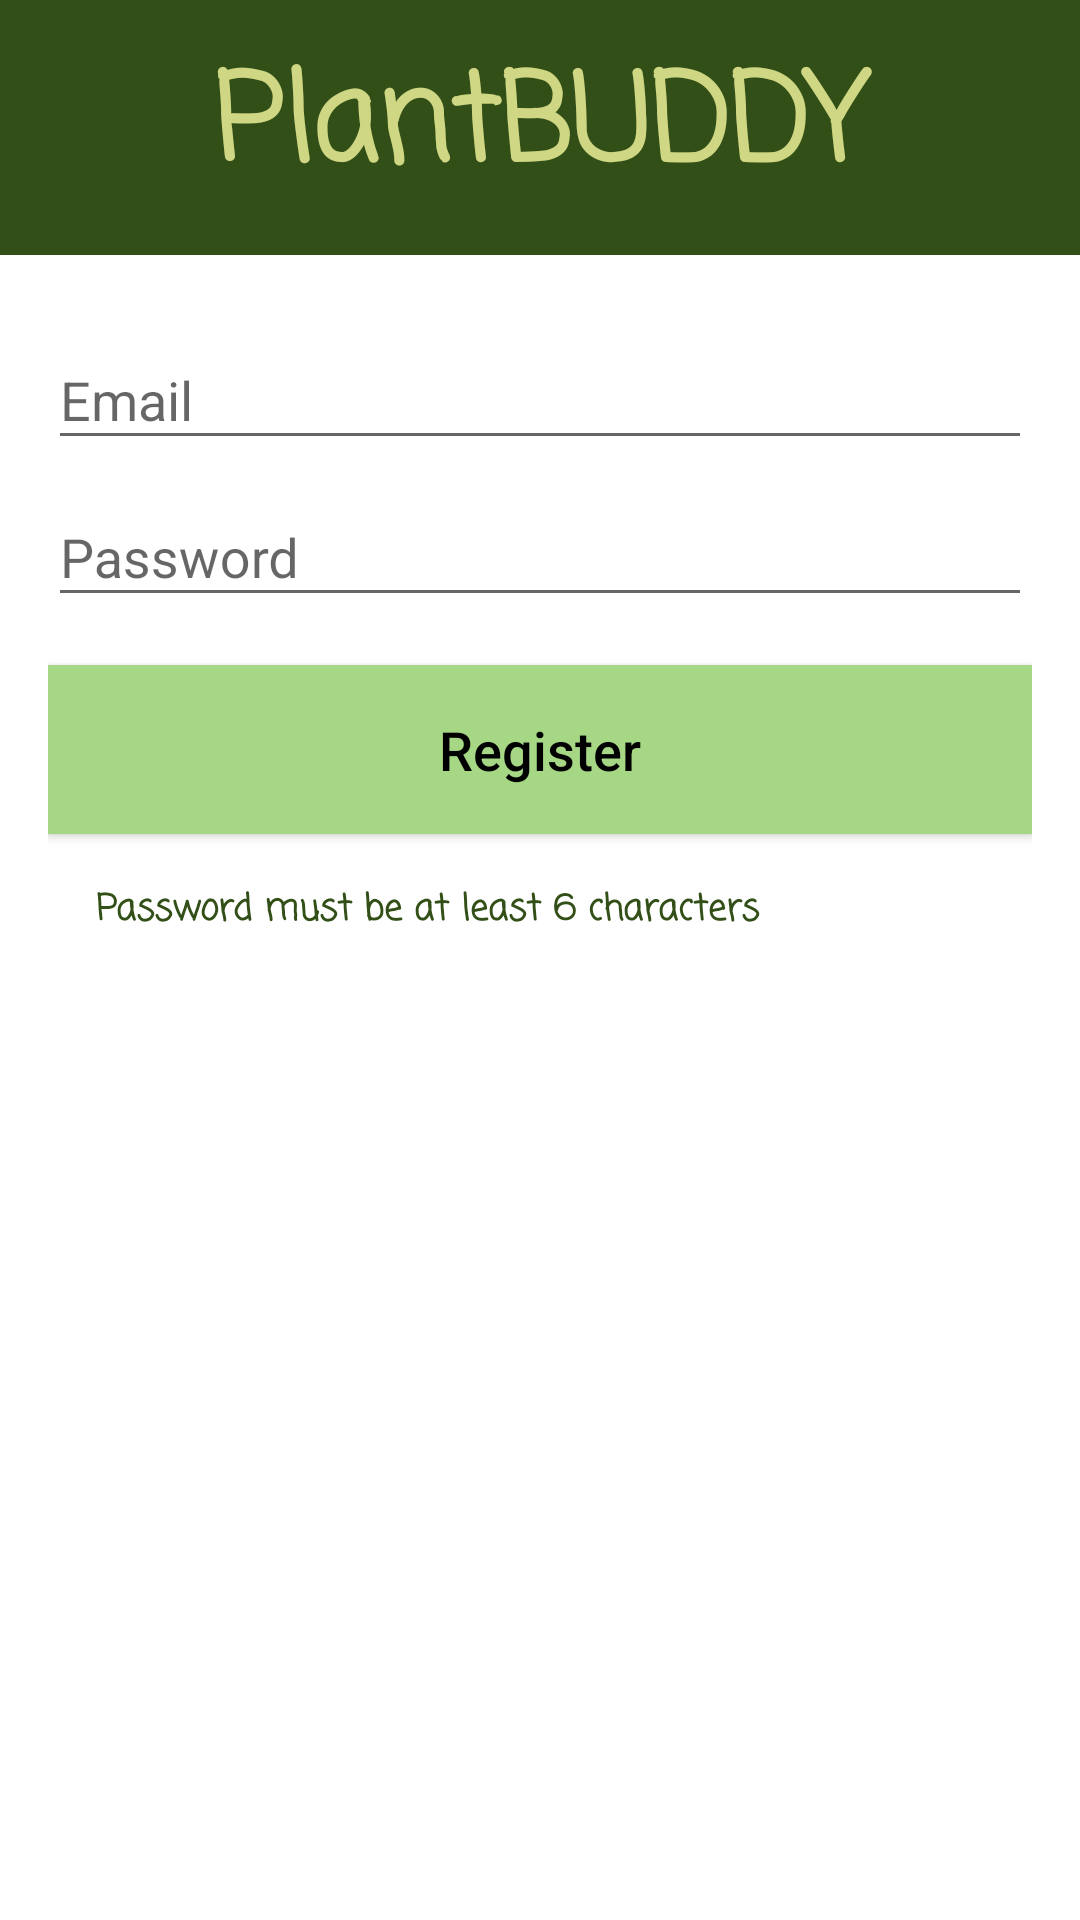

The Android layout XML behind this screen, and the referenced resources:
<!-- AndroidManifest.xml: application theme AppTheme.NoActionBar -->
<!-- res/layout/activity_signup.xml -->
<?xml version="1.0" encoding="utf-8"?>
<RelativeLayout
    xmlns:android="http://schemas.android.com/apk/res/android"
    xmlns:tools="http://schemas.android.com/tools"
    android:layout_width="match_parent"
    android:layout_height="match_parent"
    android:background="@android:color/white"
    tools:context=".SignupActivity">
    <include
        android:id="@+id/toolbar"
        layout="@layout/toolbar_with_back_button"/>
    <LinearLayout
        android:layout_width="match_parent"
        android:layout_height="wrap_content"
        android:orientation="vertical"
        android:layout_below="@id/toolbar"
        android:padding="16dp">
        <com.google.android.material.textfield.TextInputLayout
            android:layout_width="match_parent"
            android:layout_height="wrap_content">
            <EditText
                android:id="@+id/edit_email"
                android:layout_width="match_parent"
                android:layout_height="wrap_content"
                android:hint="@string/email"
                android:inputType="textEmailAddress"/>
        </com.google.android.material.textfield.TextInputLayout>

        <com.google.android.material.textfield.TextInputLayout
            android:layout_width="match_parent"
            android:layout_height="wrap_content">
        <EditText
            android:id="@+id/edit_password"
            android:layout_width="match_parent"
            android:layout_height="wrap_content"
            android:hint="@string/password"
            android:inputType="textPassword"/>
        </com.google.android.material.textfield.TextInputLayout>

        <Button
            android:id="@+id/buttonSignUp"
            android:layout_width="match_parent"
            android:layout_height="wrap_content"
            android:padding="16dp"
            android:text="@string/register"
            android:textSize="18sp"
            android:layout_marginTop="16dp"
            android:background="@color/colorAccent"
            android:textColor="@color/button_text"
            android:textAllCaps="false"
            />
        <TextView
            android:id="@+id/conditionText"
            android:layout_width="wrap_content"
            android:layout_height="wrap_content"
            style="@style/infoText"
            android:text="Password must be at least 6 characters"
            android:padding="16dp"
            />


    </LinearLayout>

</RelativeLayout>
<!-- res/layout/toolbar_with_back_button.xml (included above) -->
<?xml version="1.0" encoding="utf-8"?>
<RelativeLayout
    xmlns:android="http://schemas.android.com/apk/res/android"
    android:id="@+id/toolbar"
    android:layout_width="match_parent"
    android:layout_height="wrap_content"
    android:padding="12dp"
    android:background="@color/colorPrimaryDark">

    <ImageView
        android:id="@+id/btn_toolbar_back"
        android:layout_width="40dp"
        android:layout_height="60dp"
        android:src="@drawable/back_button"
        />
    <TextView
        android:id="@+id/tv_toolbar_title"
        android:layout_width="match_parent"
        android:layout_height="wrap_content"
        android:fontFamily="casual"
        android:textColor="@color/colorMenuButtons"
        android:textSize="40dp"
        android:textStyle="bold"
        android:text="PlantBUDDY"
        android:layout_centerInParent="true"
        android:textAlignment="center"

        android:layout_gravity="center_horizontal" />
</RelativeLayout>
<!-- resources referenced by this layout -->
<resources>
  <color name="button_text">#000</color>
  <color name="colorAccent">#A6D785</color>
  <color name="colorMenuButtons">#CFD784</color>
  <color name="colorPrimaryDark">#324F17</color>
  <string name="email">Email</string>
  <string name="password">Password</string>
  <string name="register">Register</string>
  <style name="infoText" parent="android:Widget.TextView">
          <item name="android:layout_height">match_parent</item>
          <item name="android:layout_width">wrap_content</item>
          <item name="android:textColor">@color/colorPrimaryDark</item>
          <item name="android:fontFamily">casual</item>
          <item name="android:textSize">12sp</item>
          <item name="android:textStyle">bold</item>
      </style>
  <style name="AppTheme.NoActionBar">
          <item name="windowActionBar">false</item>
          <item name="windowNoTitle">true</item>
      </style>
</resources>
